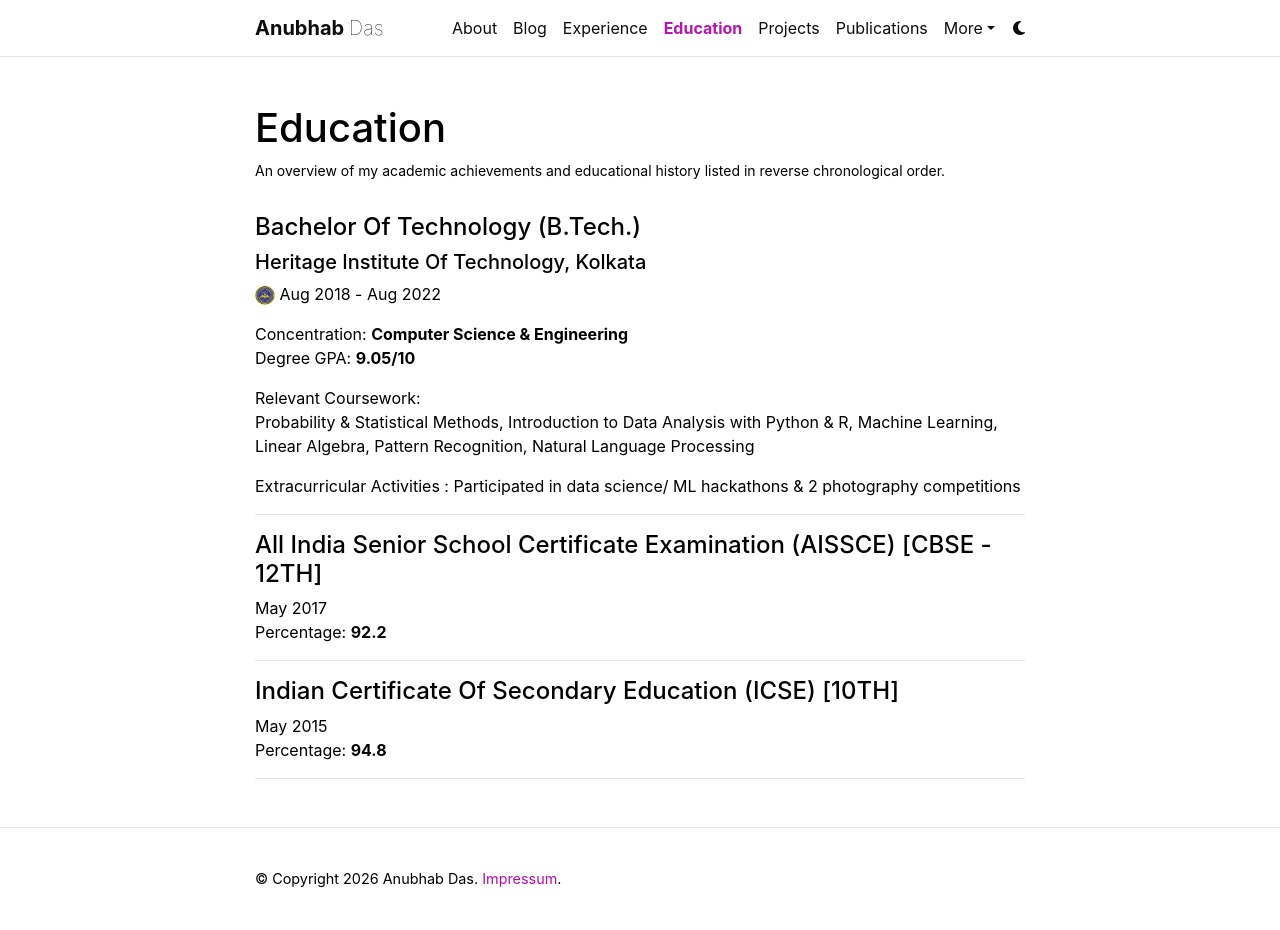

repository: anubhabdaserrr/anubhabdaserrr.github.io · page: education/index.html · generator: jekyll

---
layout: page
permalink: /education/
title: Education
description: An overview of my academic achievements and educational history listed in reverse chronological order.
nav: true
nav_order: 2
---

#### Bachelor Of Technology (B.Tech.)
##### Heritage Institute Of Technology, Kolkata
<!-- (Remote) -->
<img src="../assets/img/hitk.png" alt="HITK Logo" style="height: 20px; width: 20px; vertical-align: middle; border-radius: 10%;" /> Aug 2018 - Aug 2022

Concentration: **Computer Science & Engineering**\
Degree GPA: **9.05/10**

Relevant Coursework:\
Probability & Statistical Methods, Introduction to Data Analysis with Python & R, Machine Learning,
Linear Algebra, Pattern Recognition, Natural Language Processing

Extracurricular Activities : Participated in data science/ ML hackathons & 2 photography competitions

-----

#### All India Senior School Certificate Examination (AISSCE) [CBSE - 12TH]
May 2017\
Percentage: **92.2**

-----

#### Indian Certificate Of Secondary Education (ICSE) [10TH]
May 2015\
Percentage: **94.8**

-----
